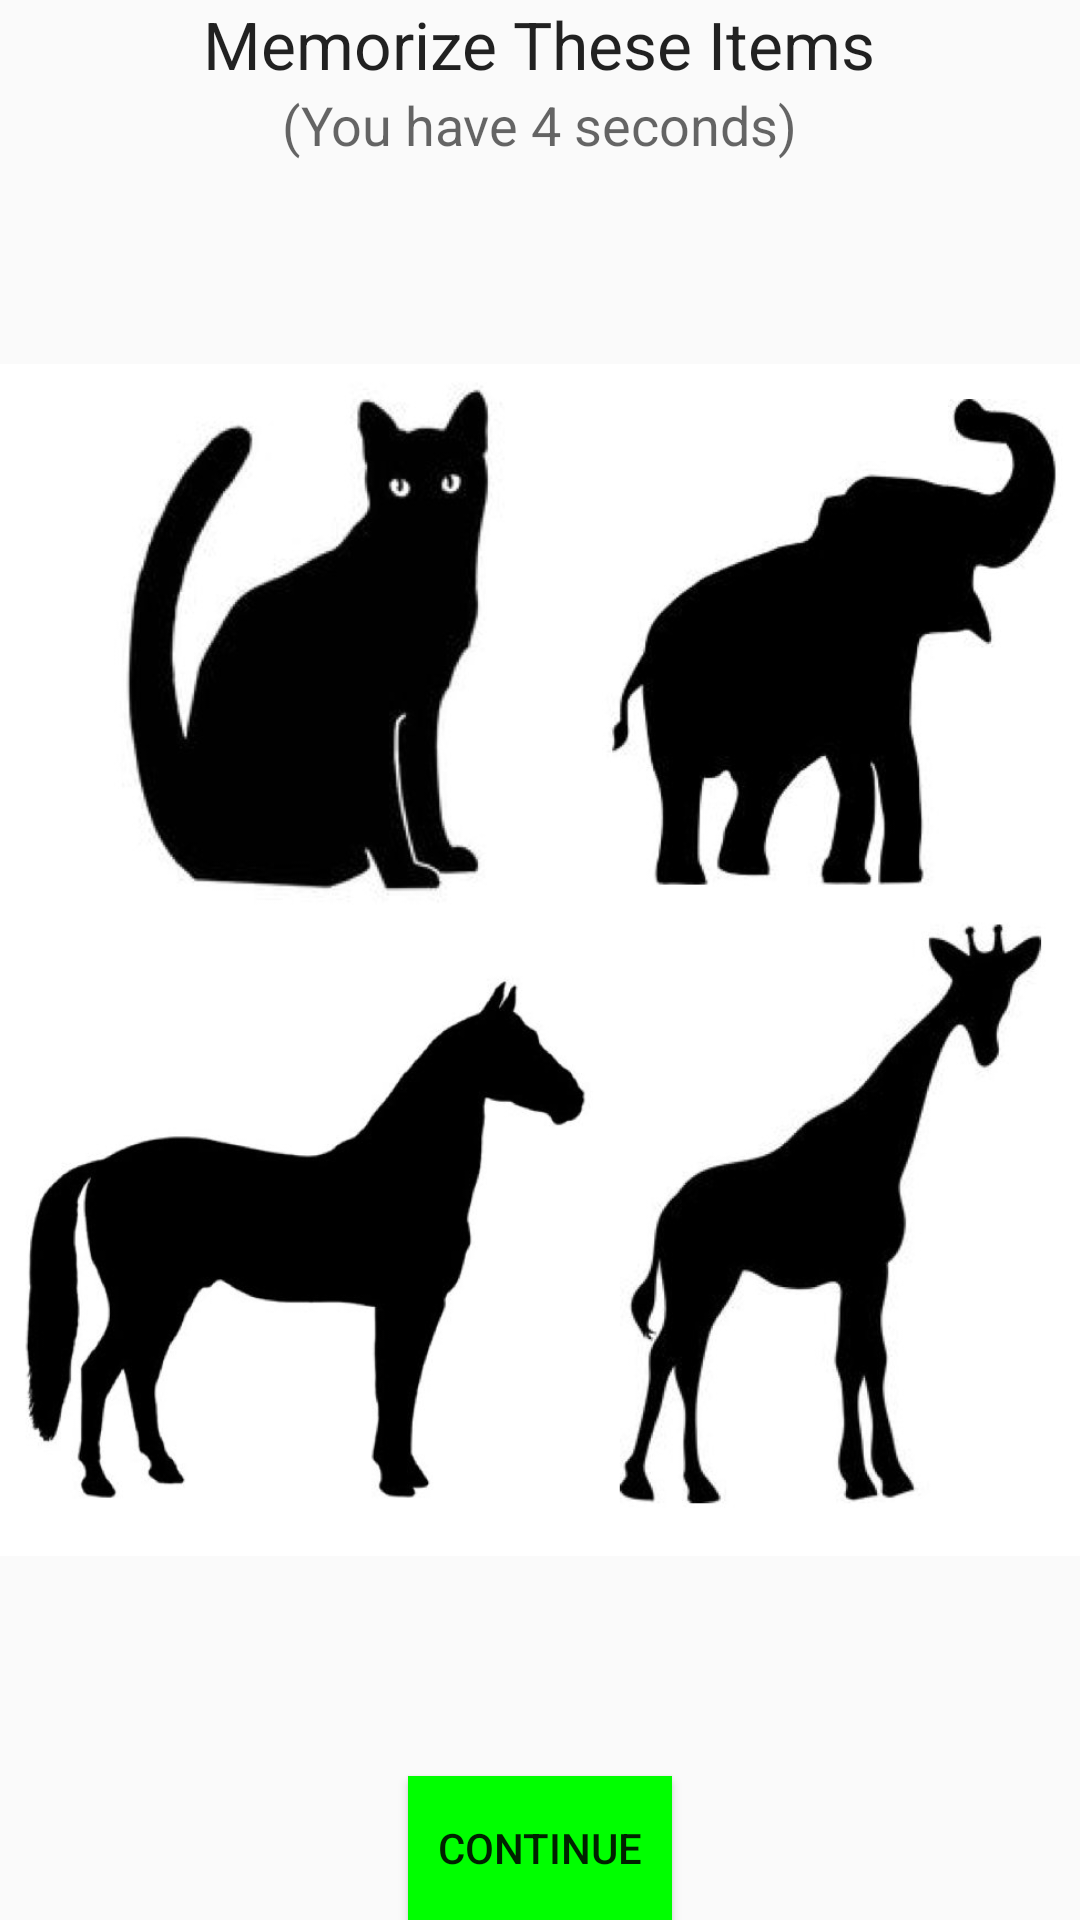

Write the Android layout XML for this screen, with the resource values it uses.
<!-- AndroidManifest.xml: application theme AppTheme -->
<!-- res/layout/activity_step1.xml -->
<?xml version="1.0" encoding="utf-8"?>
<RelativeLayout xmlns:android="http://schemas.android.com/apk/res/android"
    xmlns:tools="http://schemas.android.com/tools" android:layout_width="match_parent"
    android:layout_height="match_parent" android:paddingLeft="@dimen/activity_horizontal_margin"
    android:paddingRight="@dimen/activity_horizontal_margin"
    android:paddingTop="@dimen/activity_vertical_margin"
    android:paddingBottom="@dimen/activity_vertical_margin"
    tools:context="com.seyon.memorycheck.Step1">

    <TextView
        android:layout_width="wrap_content"
        android:layout_height="wrap_content"
        android:textAppearance="?android:attr/textAppearanceMedium"
        android:text="(You have 4 seconds)"
        android:id="@+id/textView2"
    android:layout_below="@+id/textView3"
        android:layout_centerHorizontal="true" />

    <TextView
        android:layout_width="wrap_content"
        android:layout_height="wrap_content"
        android:textAppearance="?android:attr/textAppearanceLarge"
        android:text="Memorize These Items"
        android:id="@+id/textView3"
        android:layout_centerHorizontal="true" />



    <ImageView
        android:layout_width="wrap_content"
        android:layout_height="wrap_content"
        android:id="@+id/image1"
        android:src="@drawable/animals"
        android:layout_centerVertical="true"
        android:layout_alignParentRight="true"
        android:layout_alignParentEnd="true" />

    <Button
        android:layout_width="wrap_content"
        android:layout_height="wrap_content"
        android:text="Continue"
        android:id="@+id/continue_button"
        android:onClick="start_step2"
        android:layout_alignParentBottom="true"
        android:layout_centerHorizontal="true"
        android:background="#00ff00" />
</RelativeLayout>
<!-- resources referenced by this layout -->
<resources>
  <!-- drawable animals: jpg bitmap (drawable, 55056 bytes) -->
  <style name="AppTheme" parent="Theme.AppCompat.Light.NoActionBar"> </style>
</resources>
